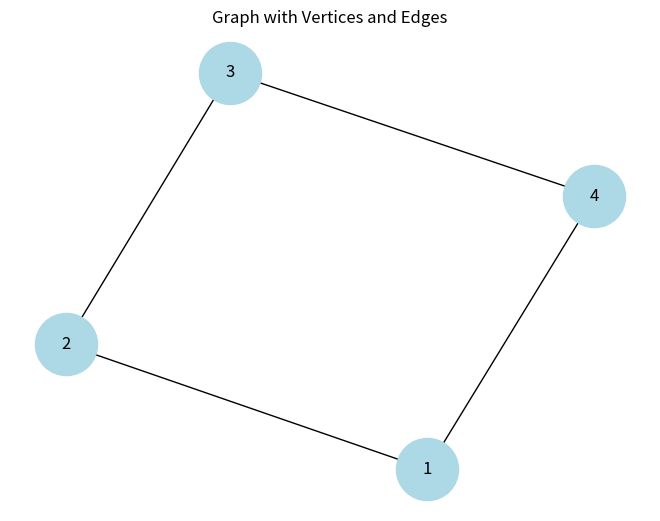

Generate this figure with matplotlib:
import networkx as nx
import matplotlib.pyplot as plt

# Create graph
G = nx.Graph()

# Add vertices (nodes)
G.add_nodes_from([1, 2, 3, 4])

# Add edges (connections)
G.add_edges_from([(1, 2), (2, 3), (3, 4), (4, 1)])

# Draw graph
nx.draw(G, with_labels=True, node_color='lightblue', node_size=2000)

plt.title("Graph with Vertices and Edges")
plt.show()
